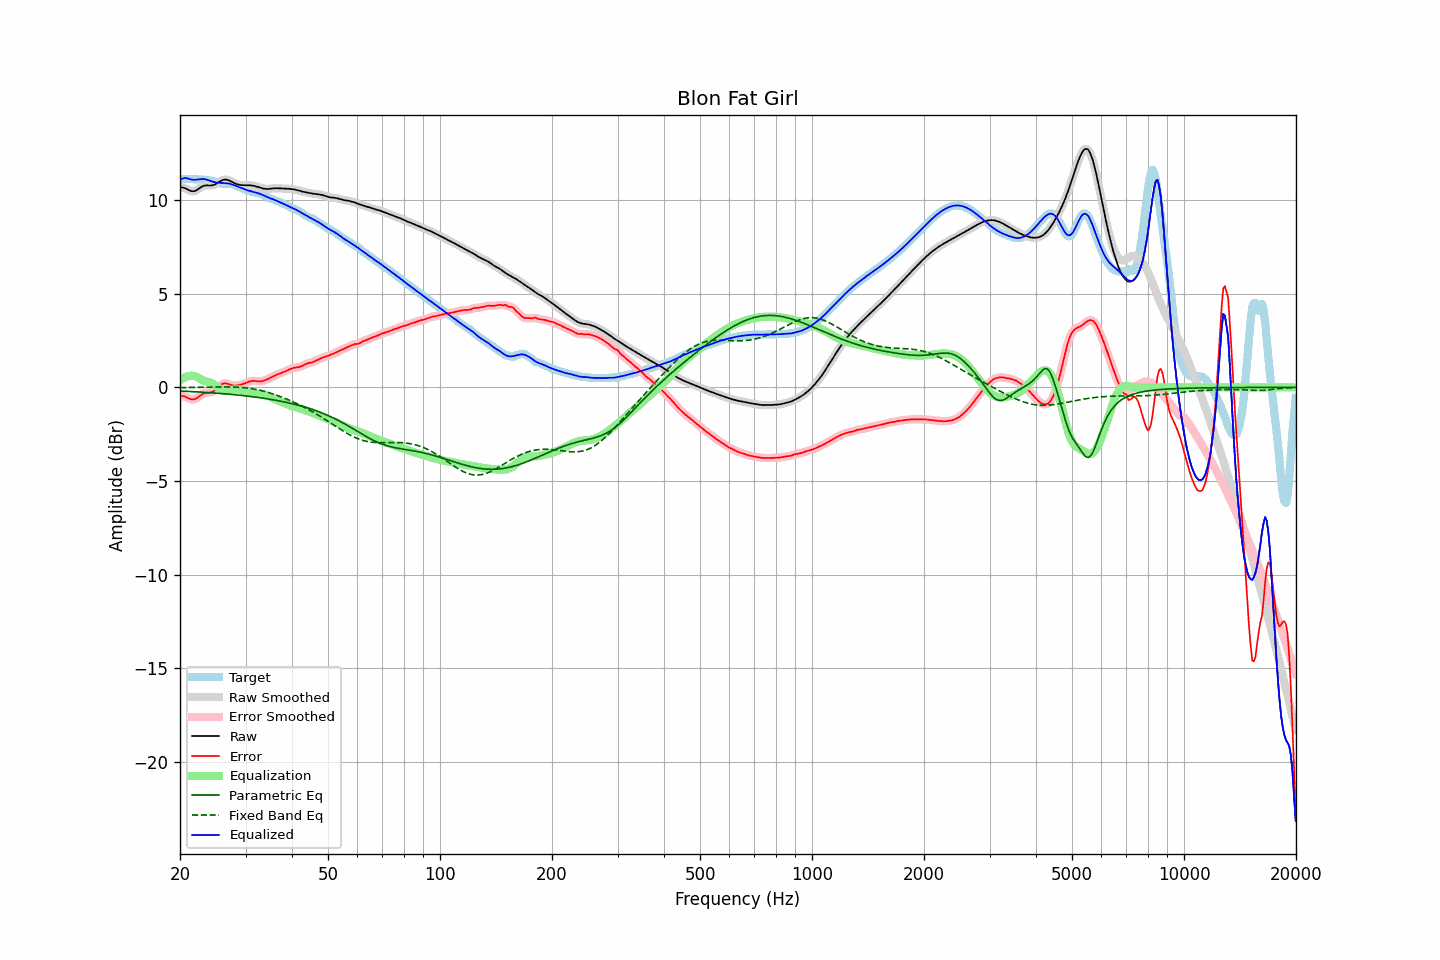

The table this chart was drawn from, first rows:
frequency, raw, error, smoothed, error_smoothed, equalization, parametric_eq, fixed_band_eq, equalized_raw, equalized_smoothed, target
20.00, 10.71, -0.43, 10.71, -0.43, 0.38, -0.19, -0.01, 11.09, 11.09, 11.14
20.20, 10.69, -0.45, 10.70, -0.45, 0.44, -0.20, -0.01, 11.13, 11.14, 11.14
20.40, 10.67, -0.47, 10.67, -0.47, 0.49, -0.20, -0.01, 11.17, 11.17, 11.14
20.61, 10.65, -0.49, 10.64, -0.50, 0.54, -0.21, -0.01, 11.19, 11.18, 11.14
20.81, 10.61, -0.53, 10.61, -0.53, 0.57, -0.21, -0.01, 11.18, 11.18, 11.14
21.02, 10.56, -0.57, 10.56, -0.57, 0.60, -0.21, -0.01, 11.16, 11.16, 11.13
21.23, 10.52, -0.61, 10.52, -0.61, 0.61, -0.22, -0.01, 11.13, 11.13, 11.13
21.44, 10.49, -0.64, 10.49, -0.64, 0.62, -0.22, -0.01, 11.11, 11.11, 11.13
21.66, 10.48, -0.64, 10.48, -0.65, 0.62, -0.23, -0.00, 11.10, 11.10, 11.13
21.87, 10.49, -0.64, 10.49, -0.63, 0.60, -0.23, -0.00, 11.09, 11.10, 11.13
22.09, 10.52, -0.60, 10.52, -0.60, 0.57, -0.24, -0.00, 11.10, 11.10, 11.12
22.31, 10.58, -0.54, 10.57, -0.54, 0.53, -0.24, 0.00, 11.11, 11.11, 11.12
22.54, 10.63, -0.48, 10.64, -0.48, 0.49, -0.25, 0.00, 11.12, 11.12, 11.11
22.76, 10.69, -0.41, 10.69, -0.41, 0.44, -0.25, 0.00, 11.13, 11.13, 11.11
22.99, 10.75, -0.36, 10.74, -0.36, 0.39, -0.26, 0.01, 11.14, 11.13, 11.10
23.22, 10.78, -0.32, 10.77, -0.32, 0.35, -0.26, 0.01, 11.13, 11.13, 11.10
23.45, 10.79, -0.30, 10.79, -0.30, 0.32, -0.27, 0.01, 11.11, 11.11, 11.09
23.69, 10.79, -0.29, 10.79, -0.29, 0.30, -0.27, 0.01, 11.09, 11.09, 11.08
23.92, 10.79, -0.28, 10.79, -0.28, 0.27, -0.28, 0.01, 11.06, 11.06, 11.07
24.16, 10.79, -0.27, 10.79, -0.27, 0.25, -0.29, 0.01, 11.03, 11.03, 11.06
24.40, 10.80, -0.24, 10.80, -0.24, 0.21, -0.29, 0.02, 11.01, 11.01, 11.04
24.65, 10.82, -0.20, 10.82, -0.20, 0.16, -0.30, 0.02, 10.98, 10.98, 11.02
24.89, 10.85, -0.13, 10.86, -0.13, 0.11, -0.30, 0.02, 10.96, 10.96, 10.99
25.14, 10.90, -0.05, 10.90, -0.05, 0.04, -0.31, 0.02, 10.95, 10.95, 10.96
25.39, 10.96, 0.03, 10.96, 0.03, -0.02, -0.32, 0.02, 10.94, 10.94, 10.93
25.65, 11.01, 0.11, 11.01, 0.11, -0.09, -0.32, 0.02, 10.93, 10.93, 10.91
25.91, 11.06, 0.17, 11.06, 0.17, -0.14, -0.33, 0.02, 10.92, 10.92, 10.89
26.16, 11.09, 0.21, 11.09, 0.20, -0.17, -0.34, 0.02, 10.92, 10.92, 10.89
26.43, 11.11, 0.22, 11.10, 0.22, -0.19, -0.35, 0.02, 10.92, 10.92, 10.89
26.69, 11.10, 0.20, 11.10, 0.21, -0.19, -0.35, 0.02, 10.91, 10.91, 10.89
26.96, 11.08, 0.18, 11.08, 0.18, -0.18, -0.36, 0.02, 10.90, 10.90, 10.90
27.23, 11.04, 0.15, 11.04, 0.15, -0.16, -0.37, 0.02, 10.88, 10.88, 10.89
27.50, 11.00, 0.12, 11.00, 0.12, -0.14, -0.38, 0.02, 10.85, 10.86, 10.87
27.77, 10.95, 0.10, 10.95, 0.11, -0.12, -0.38, 0.02, 10.83, 10.83, 10.85
28.05, 10.91, 0.09, 10.91, 0.10, -0.11, -0.39, 0.01, 10.80, 10.80, 10.81
28.33, 10.87, 0.10, 10.87, 0.10, -0.11, -0.40, 0.01, 10.76, 10.76, 10.77
28.62, 10.84, 0.11, 10.84, 0.11, -0.11, -0.41, 0.01, 10.73, 10.73, 10.73
28.90, 10.82, 0.13, 10.82, 0.13, -0.13, -0.42, 0.00, 10.70, 10.70, 10.70
29.19, 10.81, 0.15, 10.81, 0.15, -0.15, -0.43, -0.00, 10.66, 10.66, 10.66
29.48, 10.81, 0.17, 10.81, 0.17, -0.18, -0.44, -0.01, 10.63, 10.63, 10.63
29.78, 10.81, 0.20, 10.80, 0.20, -0.21, -0.45, -0.02, 10.59, 10.59, 10.60
30.08, 10.80, 0.24, 10.80, 0.24, -0.24, -0.46, -0.03, 10.56, 10.56, 10.57
30.38, 10.80, 0.27, 10.80, 0.27, -0.27, -0.47, -0.04, 10.53, 10.53, 10.53
30.68, 10.80, 0.31, 10.80, 0.31, -0.30, -0.48, -0.05, 10.51, 10.51, 10.49
30.99, 10.80, 0.33, 10.80, 0.33, -0.31, -0.49, -0.06, 10.48, 10.48, 10.46
31.30, 10.78, 0.35, 10.78, 0.34, -0.33, -0.50, -0.08, 10.46, 10.46, 10.44
31.61, 10.77, 0.35, 10.77, 0.35, -0.33, -0.51, -0.09, 10.44, 10.44, 10.42
31.93, 10.75, 0.34, 10.75, 0.34, -0.33, -0.52, -0.11, 10.41, 10.41, 10.41
32.24, 10.72, 0.33, 10.72, 0.33, -0.33, -0.53, -0.12, 10.39, 10.39, 10.39
32.57, 10.69, 0.32, 10.69, 0.32, -0.33, -0.54, -0.14, 10.36, 10.36, 10.37
32.89, 10.67, 0.32, 10.67, 0.32, -0.34, -0.56, -0.16, 10.33, 10.33, 10.35
33.22, 10.64, 0.33, 10.64, 0.33, -0.35, -0.57, -0.18, 10.30, 10.30, 10.31
33.55, 10.62, 0.35, 10.62, 0.35, -0.36, -0.58, -0.20, 10.26, 10.26, 10.27
33.89, 10.61, 0.39, 10.61, 0.39, -0.39, -0.59, -0.23, 10.22, 10.22, 10.22
34.23, 10.60, 0.42, 10.60, 0.42, -0.42, -0.61, -0.25, 10.18, 10.18, 10.18
34.57, 10.60, 0.47, 10.61, 0.47, -0.46, -0.62, -0.28, 10.14, 10.14, 10.14
34.92, 10.61, 0.51, 10.61, 0.51, -0.50, -0.64, -0.30, 10.11, 10.11, 10.10
35.27, 10.63, 0.55, 10.62, 0.55, -0.55, -0.65, -0.33, 10.08, 10.08, 10.07
35.62, 10.64, 0.59, 10.64, 0.59, -0.59, -0.67, -0.36, 10.05, 10.05, 10.04
35.97, 10.64, 0.63, 10.64, 0.63, -0.63, -0.68, -0.39, 10.02, 10.01, 10.01
... 635 more rows
